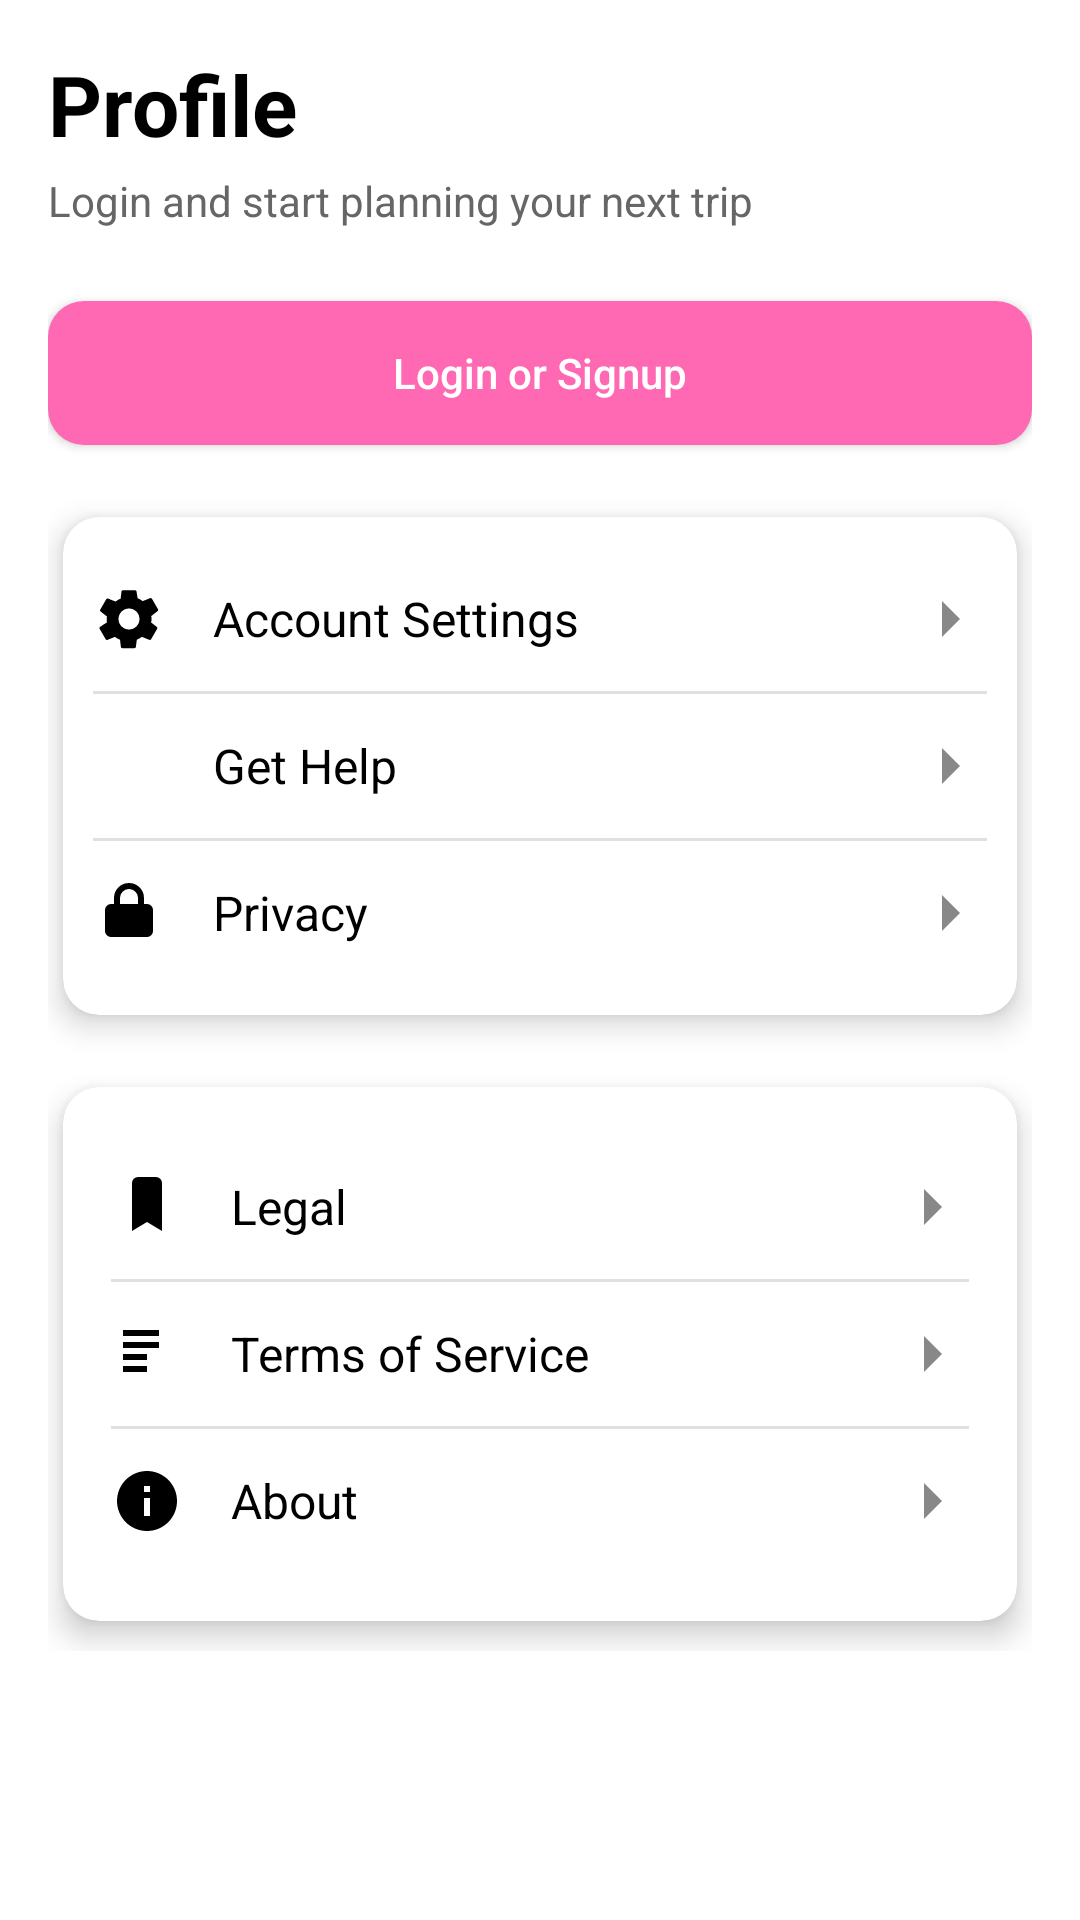

Android layout source for this screen:
<!-- AndroidManifest.xml: application theme Theme.SkGlobal -->
<!-- res/layout/fragment_login.xml -->
<?xml version="1.0" encoding="utf-8"?>
<ScrollView xmlns:android="http://schemas.android.com/apk/res/android"
    xmlns:app="http://schemas.android.com/apk/res-auto"
    android:layout_width="match_parent"
    android:layout_height="match_parent"
    android:padding="16dp"
    android:background="#FFFFFF">

    <LinearLayout
        android:layout_width="match_parent"
        android:layout_height="wrap_content"

        android:orientation="vertical">


        <TextView
            android:id="@+id/tvProfile"
            android:layout_width="wrap_content"
            android:layout_height="wrap_content"
            android:text="Profile"
            android:textSize="28sp"
            android:textStyle="bold"
            android:textColor="#000000" />

        
        <TextView
            android:id="@+id/tvSubtitle"
            android:layout_width="wrap_content"
            android:layout_height="wrap_content"
            android:text="Login and start planning your next trip"
            android:textSize="14sp"
            android:textColor="#666666"
            android:layout_marginTop="4dp"
            android:layout_marginBottom="24dp" />

        
        <androidx.appcompat.widget.AppCompatButton
            android:id="@+id/btnLoginSignup"
            android:layout_width="match_parent"
            android:layout_height="wrap_content"
            android:text="Login or Signup"
            android:textColor="#FFFFFF"

            android:padding="12dp"
            android:textAllCaps="false"
            android:layout_marginBottom="24dp"
            android:background="@drawable/btn_continue_background" />

        
        <androidx.cardview.widget.CardView
            android:layout_width="match_parent"
            android:layout_height="wrap_content"
            app:cardCornerRadius="12dp"
            android:layout_marginLeft="5dp"
            android:layout_marginRight="5dp"
            app:cardElevation="6dp"

            android:layout_marginBottom="24dp">

            <LinearLayout
                android:layout_width="match_parent"
                android:layout_height="wrap_content"
                android:orientation="vertical"
                android:padding="10dp">

                
                <LinearLayout
                    android:layout_width="match_parent"
                    android:layout_height="wrap_content"
                    android:orientation="horizontal"
                    android:gravity="center_vertical"
                    android:paddingVertical="12dp">

                    <ImageView
                        android:layout_width="24dp"
                        android:layout_height="24dp"
                        android:src="@drawable/ic_settings"
                        app:tint="#000000" />

                    <TextView
                        android:layout_width="0dp"
                        android:layout_height="wrap_content"
                        android:layout_weight="1"
                        android:text="Account Settings"
                        android:textSize="16sp"
                        android:textColor="#000000"
                        android:paddingStart="16dp" />

                    <ImageView
                        android:layout_width="24dp"
                        android:layout_height="24dp"
                        android:src="@drawable/ic_arrow_right"
                        app:tint="#888888" />
                </LinearLayout>

                
                <View
                    android:layout_width="match_parent"
                    android:layout_height="1dp"
                    android:background="#E0E0E0" />

                
                <LinearLayout
                    android:layout_width="match_parent"
                    android:layout_height="wrap_content"
                    android:orientation="horizontal"
                    android:gravity="center_vertical"
                    android:paddingVertical="12dp">

                    <ImageView
                        android:layout_width="24dp"
                        android:layout_height="24dp"
                        android:src="@drawable/outline_question_mark_24"
                        app:tint="#000000" />

                    <TextView
                        android:layout_width="0dp"
                        android:layout_height="wrap_content"
                        android:layout_weight="1"
                        android:text="Get Help"
                        android:textSize="16sp"
                        android:textColor="#000000"
                        android:paddingStart="16dp" />

                    <ImageView
                        android:layout_width="24dp"
                        android:layout_height="24dp"
                        android:src="@drawable/ic_arrow_right"
                        app:tint="#888888" />
                </LinearLayout>

                
                <View
                    android:layout_width="match_parent"
                    android:layout_height="1dp"
                    android:background="#E0E0E0" />

                
                <LinearLayout
                    android:layout_width="match_parent"
                    android:layout_height="wrap_content"
                    android:orientation="horizontal"
                    android:gravity="center_vertical"
                    android:paddingVertical="12dp">

                    <ImageView
                        android:layout_width="24dp"
                        android:layout_height="24dp"
                        android:src="@drawable/ic_privacy"
                        app:tint="#000000" />

                    <TextView
                        android:layout_width="0dp"
                        android:layout_height="wrap_content"
                        android:layout_weight="1"
                        android:text="Privacy"
                        android:textSize="16sp"
                        android:textColor="#000000"
                        android:paddingStart="16dp" />

                    <ImageView
                        android:layout_width="24dp"
                        android:layout_height="24dp"
                        android:src="@drawable/ic_arrow_right"
                        app:tint="#888888" />
                </LinearLayout>
            </LinearLayout>
        </androidx.cardview.widget.CardView>

        
        <androidx.cardview.widget.CardView
            android:layout_width="match_parent"
            android:layout_height="wrap_content"

            app:cardCornerRadius="12dp"
            android:layout_marginLeft="5dp"
            android:layout_marginRight="5dp"
            android:layout_marginBottom="10dp"
            app:cardElevation="6dp">

            <LinearLayout
                android:layout_width="match_parent"
                android:layout_height="wrap_content"
                android:orientation="vertical"
                android:padding="16dp">

                
                <LinearLayout
                    android:layout_width="match_parent"
                    android:layout_height="wrap_content"
                    android:orientation="horizontal"
                    android:gravity="center_vertical"
                    android:paddingVertical="12dp">

                    <ImageView
                        android:layout_width="24dp"
                        android:layout_height="24dp"
                        android:src="@drawable/ic_legal"
                        app:tint="#000000" />

                    <TextView
                        android:layout_width="0dp"
                        android:layout_height="wrap_content"
                        android:layout_weight="1"
                        android:text="Legal"
                        android:textSize="16sp"
                        android:textColor="#000000"
                        android:paddingStart="16dp" />

                    <ImageView
                        android:layout_width="24dp"
                        android:layout_height="24dp"
                        android:src="@drawable/ic_arrow_right"
                        app:tint="#888888" />
                </LinearLayout>

                
                <View
                    android:layout_width="match_parent"
                    android:layout_height="1dp"
                    android:background="#E0E0E0" />

                
                <LinearLayout
                    android:layout_width="match_parent"
                    android:layout_height="wrap_content"
                    android:orientation="horizontal"
                    android:gravity="center_vertical"
                    android:paddingVertical="12dp">

                    <ImageView
                        android:layout_width="24dp"
                        android:layout_height="24dp"
                        android:src="@drawable/ic_terms"
                        app:tint="#000000" />

                    <TextView
                        android:layout_width="0dp"
                        android:layout_height="wrap_content"
                        android:layout_weight="1"
                        android:text="Terms of Service"
                        android:textSize="16sp"
                        android:textColor="#000000"
                        android:paddingStart="16dp" />

                    <ImageView
                        android:layout_width="24dp"
                        android:layout_height="24dp"
                        android:src="@drawable/ic_arrow_right"
                        app:tint="#888888" />
                </LinearLayout>

                
                <View
                    android:layout_width="match_parent"
                    android:layout_height="1dp"
                    android:background="#E0E0E0" />

                
                <LinearLayout
                    android:layout_width="match_parent"
                    android:layout_height="wrap_content"
                    android:orientation="horizontal"
                    android:gravity="center_vertical"
                    android:paddingVertical="12dp">

                    <ImageView
                        android:layout_width="24dp"
                        android:layout_height="24dp"
                        android:src="@drawable/ic_about"
                        app:tint="#000000" />

                    <TextView
                        android:layout_width="0dp"
                        android:layout_height="wrap_content"
                        android:layout_weight="1"
                        android:text="About"
                        android:textSize="16sp"
                        android:textColor="#000000"
                        android:paddingStart="16dp" />

                    <ImageView
                        android:layout_width="24dp"
                        android:layout_height="24dp"
                        android:src="@drawable/ic_arrow_right"
                        app:tint="#888888" />
                </LinearLayout>

            </LinearLayout>
        </androidx.cardview.widget.CardView>

    </LinearLayout>
</ScrollView>
<!-- resources referenced by this layout -->
<resources>
  <!-- drawable btn_continue_background (drawable) -->
  <shape xmlns:android="http://schemas.android.com/apk/res/android"
      android:shape="rectangle">
  
      <solid android:color="#FF69B4" />  
  
      <corners android:radius="12dp" />  
  
  </shape>
  <!-- drawable ic_about (drawable) -->
  <vector xmlns:android="http://schemas.android.com/apk/res/android"
      android:width="24dp"
      android:height="24dp"
      android:viewportWidth="24"
      android:viewportHeight="24">
  
      <path
          android:fillColor="#000000"
          android:pathData="M12 2C6.48 2 2 6.48 2 12s4.48 10 10 10 10-4.48 10-10S17.52 2 12 2zm1 15h-2v-6h2v6zm0-8h-2V7h2v2z"/>
  </vector>
  <!-- drawable ic_arrow_right (drawable) -->
  <vector xmlns:android="http://schemas.android.com/apk/res/android"
      android:width="24dp"
      android:height="24dp"
      android:viewportWidth="24"
      android:viewportHeight="24">
  
      <path
          android:fillColor="#888888"
          android:pathData="M9,18l6,-6 -6,-6v12z"/>
  </vector>
  <!-- drawable ic_legal (drawable) -->
  <vector xmlns:android="http://schemas.android.com/apk/res/android"
      android:width="24dp"
      android:height="24dp"
      android:viewportWidth="24"
      android:viewportHeight="24">
  
      <path
          android:fillColor="#000000"
          android:pathData="M6 2h9a2 2 0 0 1 2 2v16l-5-3-5 3V4a2 2 0 0 1 2-2z"/>
  </vector>
  <!-- drawable ic_privacy (drawable) -->
  <vector xmlns:android="http://schemas.android.com/apk/res/android"
      android:width="24dp"
      android:height="24dp"
      android:viewportWidth="24"
      android:viewportHeight="24">
  
      <path
          android:fillColor="#000000"
          android:pathData="M12 17a2 2 0 1 0 0-4 2 2 0 0 0 0 4zm6-8h-1V7a5 5 0 0 0-10 0v2H6a2 2 0 0 0-2 2v7a2 2 0 0 0 2 2h12a2 2 0 0 0 2-2v-7a2 2 0 0 0-2-2zm-6-5a3 3 0 0 1 3 3v2H9V7a3 3 0 0 1 3-3z"/>
  </vector>
  <!-- drawable ic_settings (drawable) -->
  <vector xmlns:android="http://schemas.android.com/apk/res/android"
      android:width="24dp"
      android:height="24dp"
      android:viewportWidth="24"
      android:viewportHeight="24">
  
      <path
          android:fillColor="#000000"
          android:pathData="M19.43,12.98c0.04,-0.32 0.07,-0.66 0.07,-0.98 0,-0.32 -0.03,-0.66 -0.07,-0.98l2.11,-1.65c0.19,-0.15 0.24,-0.42 0.12,-0.64l-2,-3.46c-0.12,-0.22 -0.39,-0.3 -0.61,-0.22l-2.49,1c-0.52,-0.4 -1.08,-0.73 -1.69,-0.98L14.5,2.81C14.47,2.58 14.25,2.42 14,2.42h-4c-0.25,0 -0.47,0.16 -0.5,0.39L9.21,5.21c-0.61,0.25 -1.17,0.58 -1.69,0.98l-2.49,-1c-0.23,-0.09 -0.49,0 -0.61,0.22l-2,3.46c-0.13,0.22 -0.07,0.49 0.12,0.64l2.11,1.65c-0.04,0.32 -0.07,0.66 -0.07,0.98 0,0.32 0.03,0.66 0.07,0.98L2.34,14.63c-0.19,0.15 -0.24,0.42 -0.12,0.64l2,3.46c0.12,0.22 0.39,0.3 0.61,0.22l2.49,-1c0.52,0.4 1.08,0.73 1.69,0.98l0.29,2.4c0.03,0.23 0.25,0.39 0.5,0.39h4c0.25,0 0.47,-0.16 0.5,-0.39l0.29,-2.4c0.61,-0.25 1.17,-0.58 1.69,-0.98l2.49,1c0.23,0.09 0.49,0 0.61,-0.22l2,-3.46c0.12,-0.22 0.07,-0.49 -0.12,-0.64l-2.11,-1.65zM12,15.5c-1.93,0 -3.5,-1.57 -3.5,-3.5s1.57,-3.5 3.5,-3.5 3.5,1.57 3.5,3.5 -1.57,3.5 -3.5,3.5z"/>
  </vector>
  <!-- drawable ic_terms (drawable) -->
  <vector xmlns:android="http://schemas.android.com/apk/res/android"
      android:width="24dp"
      android:height="24dp"
      android:viewportWidth="24"
      android:viewportHeight="24">
  
      <path
          android:fillColor="#000000"
          android:pathData="M4 4h12v2H4V4zm0 4h12v2H4V8zm0 4h8v2H4v-2zm0 4h8v2H4v-2z"/>
  </vector>
  <style name="Theme.SkGlobal" parent="Base.Theme.SkGlobal" />
  <style name="Base.Theme.SkGlobal" parent="Theme.Material3.DayNight.NoActionBar">
          
          
      </style>
</resources>
